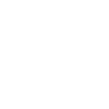
t = 0.00 s
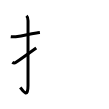
t = 3.00 s
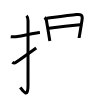
t = 6.00 s
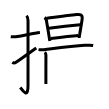
t = 9.00 s
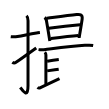
t = 12.00 s
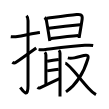
t = 15.00 s

The animated SVG that drew these frames (rendered in a browser with its animation timeline set to each time). Animation: 15 SMIL elements (animate=15); one cycle of 15.00 s.

<svg width="109px" height="109px" viewBox="0 0 px 109px" xmlns="http://www.w3.org/2000/svg" xmlns:xlink="http://www.w3.org/1999/xlink" xml:space="preserve" version="1.1"  baseProfile="full">
<path d="M10.75,36.67c2.27,0.27,4.45,0.29,6.73-0.12c6.52-1.17,11.77-2.29,19.05-3.56c1.14-0.2,2.28-0.34,3.38-0.48" style="fill:none;stroke:black;stroke-width:3;opacity:0">
  <animate attributeType="CSS" attributeName="opacity" from="0" to="1" begin="0s" dur="1s" repeatCount="Indefinite" fill="freeze" />
</path>
<path d="M26.52,15.75c1.05,1.05,1.51,3,1.51,5.02c0,15.23-0.01,53.21-0.01,64.65c0,14.25-5.77,4.33-7.77,2" style="fill:none;stroke:black;stroke-width:3;opacity:0">
  <animate attributeType="CSS" attributeName="opacity" from="0" to="1" begin="1s" dur="1s" repeatCount="Indefinite" fill="freeze" />
</path>
<path d="M12.34,62.23c1.16,0.9,2.44,0.93,3.7,0.06C21.88,58.25,25,56,36.25,47.92" style="fill:none;stroke:black;stroke-width:3;opacity:0">
  <animate attributeType="CSS" attributeName="opacity" from="0" to="1" begin="2s" dur="1s" repeatCount="Indefinite" fill="freeze" />
</path>
<path d="M44.58,17.47c1.13,0.92,1.61,1.75,1.86,3.15c0.52,2.83,1.78,10.52,2.61,15.63c0.46,2.8,0.78,4.83,0.79,4.85" style="fill:none;stroke:black;stroke-width:3;opacity:0">
  <animate attributeType="CSS" attributeName="opacity" from="0" to="1" begin="3s" dur="1s" repeatCount="Indefinite" fill="freeze" />
</path>
<path d="M46.48,18.31c2.72-0.3,21.27-3.06,30.15-3.85c3.83-0.34,6.06,0.12,5.52,4.54c-0.42,3.42-1.64,10.54-2.41,15.04c-0.38,2.25-0.65,3.84-0.65,3.99" style="fill:none;stroke:black;stroke-width:3;opacity:0">
  <animate attributeType="CSS" attributeName="opacity" from="0" to="1" begin="4s" dur="1s" repeatCount="Indefinite" fill="freeze" />
</path>
<path d="M48.86,28.35c8.14-1.23,20.89-2.85,31.21-3.61" style="fill:none;stroke:black;stroke-width:3;opacity:0">
  <animate attributeType="CSS" attributeName="opacity" from="0" to="1" begin="5s" dur="1s" repeatCount="Indefinite" fill="freeze" />
</path>
<path d="M50.88,38.48C59,37.5,70.29,36.15,78.3,35.5" style="fill:none;stroke:black;stroke-width:3;opacity:0">
  <animate attributeType="CSS" attributeName="opacity" from="0" to="1" begin="6s" dur="1s" repeatCount="Indefinite" fill="freeze" />
</path>
<path d="M38.54,49.63c2.71,0.37,4.96,0.21,7.1-0.06c9.05-1.11,27.24-3.48,39.24-4.22c2.77-0.17,5.38-0.36,8.29,0.07" style="fill:none;stroke:black;stroke-width:3;opacity:0">
  <animate attributeType="CSS" attributeName="opacity" from="0" to="1" begin="7s" dur="1s" repeatCount="Indefinite" fill="freeze" />
</path>
<path d="M44.82,52.29c0.76,0.76,1.1,1.46,1.1,2.78c0,0.94-0.04,25.66-0.04,29.05" style="fill:none;stroke:black;stroke-width:3;opacity:0">
  <animate attributeType="CSS" attributeName="opacity" from="0" to="1" begin="8s" dur="1s" repeatCount="Indefinite" fill="freeze" />
</path>
<path d="M47.14,61.19C50.75,60.62,55,60,58.78,59.52" style="fill:none;stroke:black;stroke-width:3;opacity:0">
  <animate attributeType="CSS" attributeName="opacity" from="0" to="1" begin="9s" dur="1s" repeatCount="Indefinite" fill="freeze" />
</path>
<path d="M47.18,70.89c3.32-0.52,7.69-1.14,11.53-1.73" style="fill:none;stroke:black;stroke-width:3;opacity:0">
  <animate attributeType="CSS" attributeName="opacity" from="0" to="1" begin="10s" dur="1s" repeatCount="Indefinite" fill="freeze" />
</path>
<path d="M37.52,87.37c0.73,0.63,1.65,0.84,2.94,0.21c4.54-2.21,13.17-6.21,19.03-9.01" style="fill:none;stroke:black;stroke-width:3;opacity:0">
  <animate attributeType="CSS" attributeName="opacity" from="0" to="1" begin="11s" dur="1s" repeatCount="Indefinite" fill="freeze" />
</path>
<path d="M58.87,50.3c0.73,0.73,1.14,1.95,1.14,3.04c0,1.28,0.07,23.74,0,37.54C60.01,93.03,60,94.99,60,96.62" style="fill:none;stroke:black;stroke-width:3;opacity:0">
  <animate attributeType="CSS" attributeName="opacity" from="0" to="1" begin="12s" dur="1s" repeatCount="Indefinite" fill="freeze" />
</path>
<path d="M67.82,57.92c2.28,0.64,4.3,0.36,6.57-0.07c2.76-0.52,6.93-1.74,9.59-2.4c3.27-0.81,4.91-0.05,3.83,3.57C83.75,72.62,76.62,84.38,65.99,91.9" style="fill:none;stroke:black;stroke-width:3;opacity:0">
  <animate attributeType="CSS" attributeName="opacity" from="0" to="1" begin="13s" dur="1s" repeatCount="Indefinite" fill="freeze" />
</path>
<path d="M65.3,63.33c3.45,0.37,12.82,13.42,22.94,24.69c1.78,1.99,4.63,4.86,7.72,6.62" style="fill:none;stroke:black;stroke-width:3;opacity:0">
  <animate attributeType="CSS" attributeName="opacity" from="0" to="1" begin="14s" dur="1s" repeatCount="Indefinite" fill="freeze" />
</path>
</svg>
